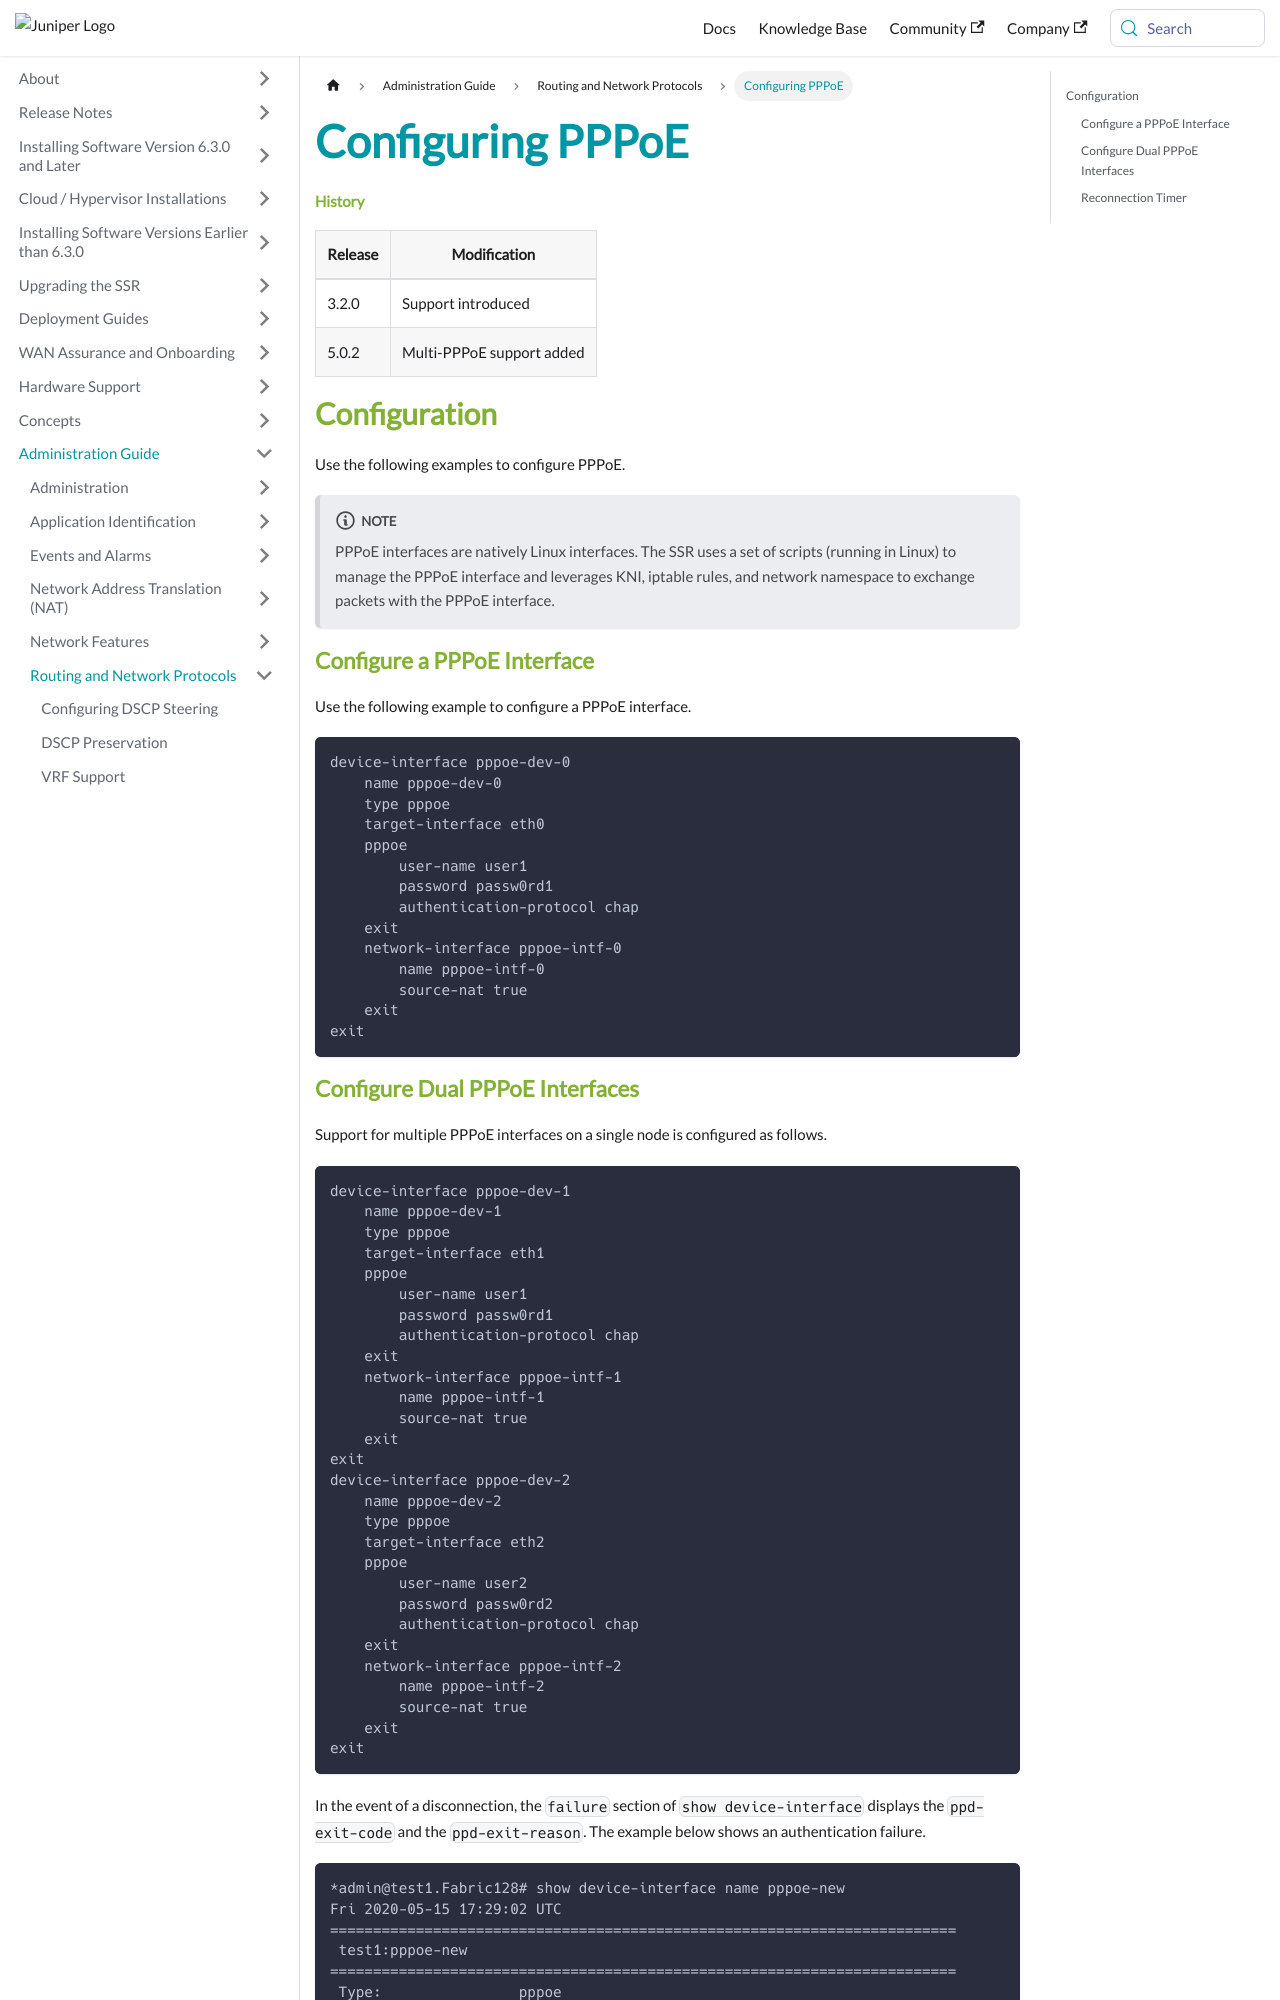

repository: 128technology/docs · page: docs/howto_config_PPPoE/index.html · generator: docusaurus

---
title: Configuring PPPoE
sidebar_label: Configuring PPPoE
---

#### History

| Release | Modification                |
| ------- | --------------------------- |
| 3.2.0   | Support introduced |
| 5.0.2   | Multi-PPPoE support added |

## Configuration

Use the following examples to configure PPPoE.

:::note
PPPoE interfaces are natively Linux interfaces. The SSR uses a set of scripts (running in Linux) to manage the PPPoE interface and leverages KNI, iptable rules, and network namespace to exchange packets with the PPPoE interface.
:::

### Configure a PPPoE Interface

Use the following example to configure a PPPoE interface.

```
device-interface pppoe-dev-0
    name pppoe-dev-0
    type pppoe
    target-interface eth0
    pppoe
        user-name user1
        password passw0rd1
        authentication-protocol chap
    exit
    network-interface pppoe-intf-0
        name pppoe-intf-0
        source-nat true
    exit
exit
```
